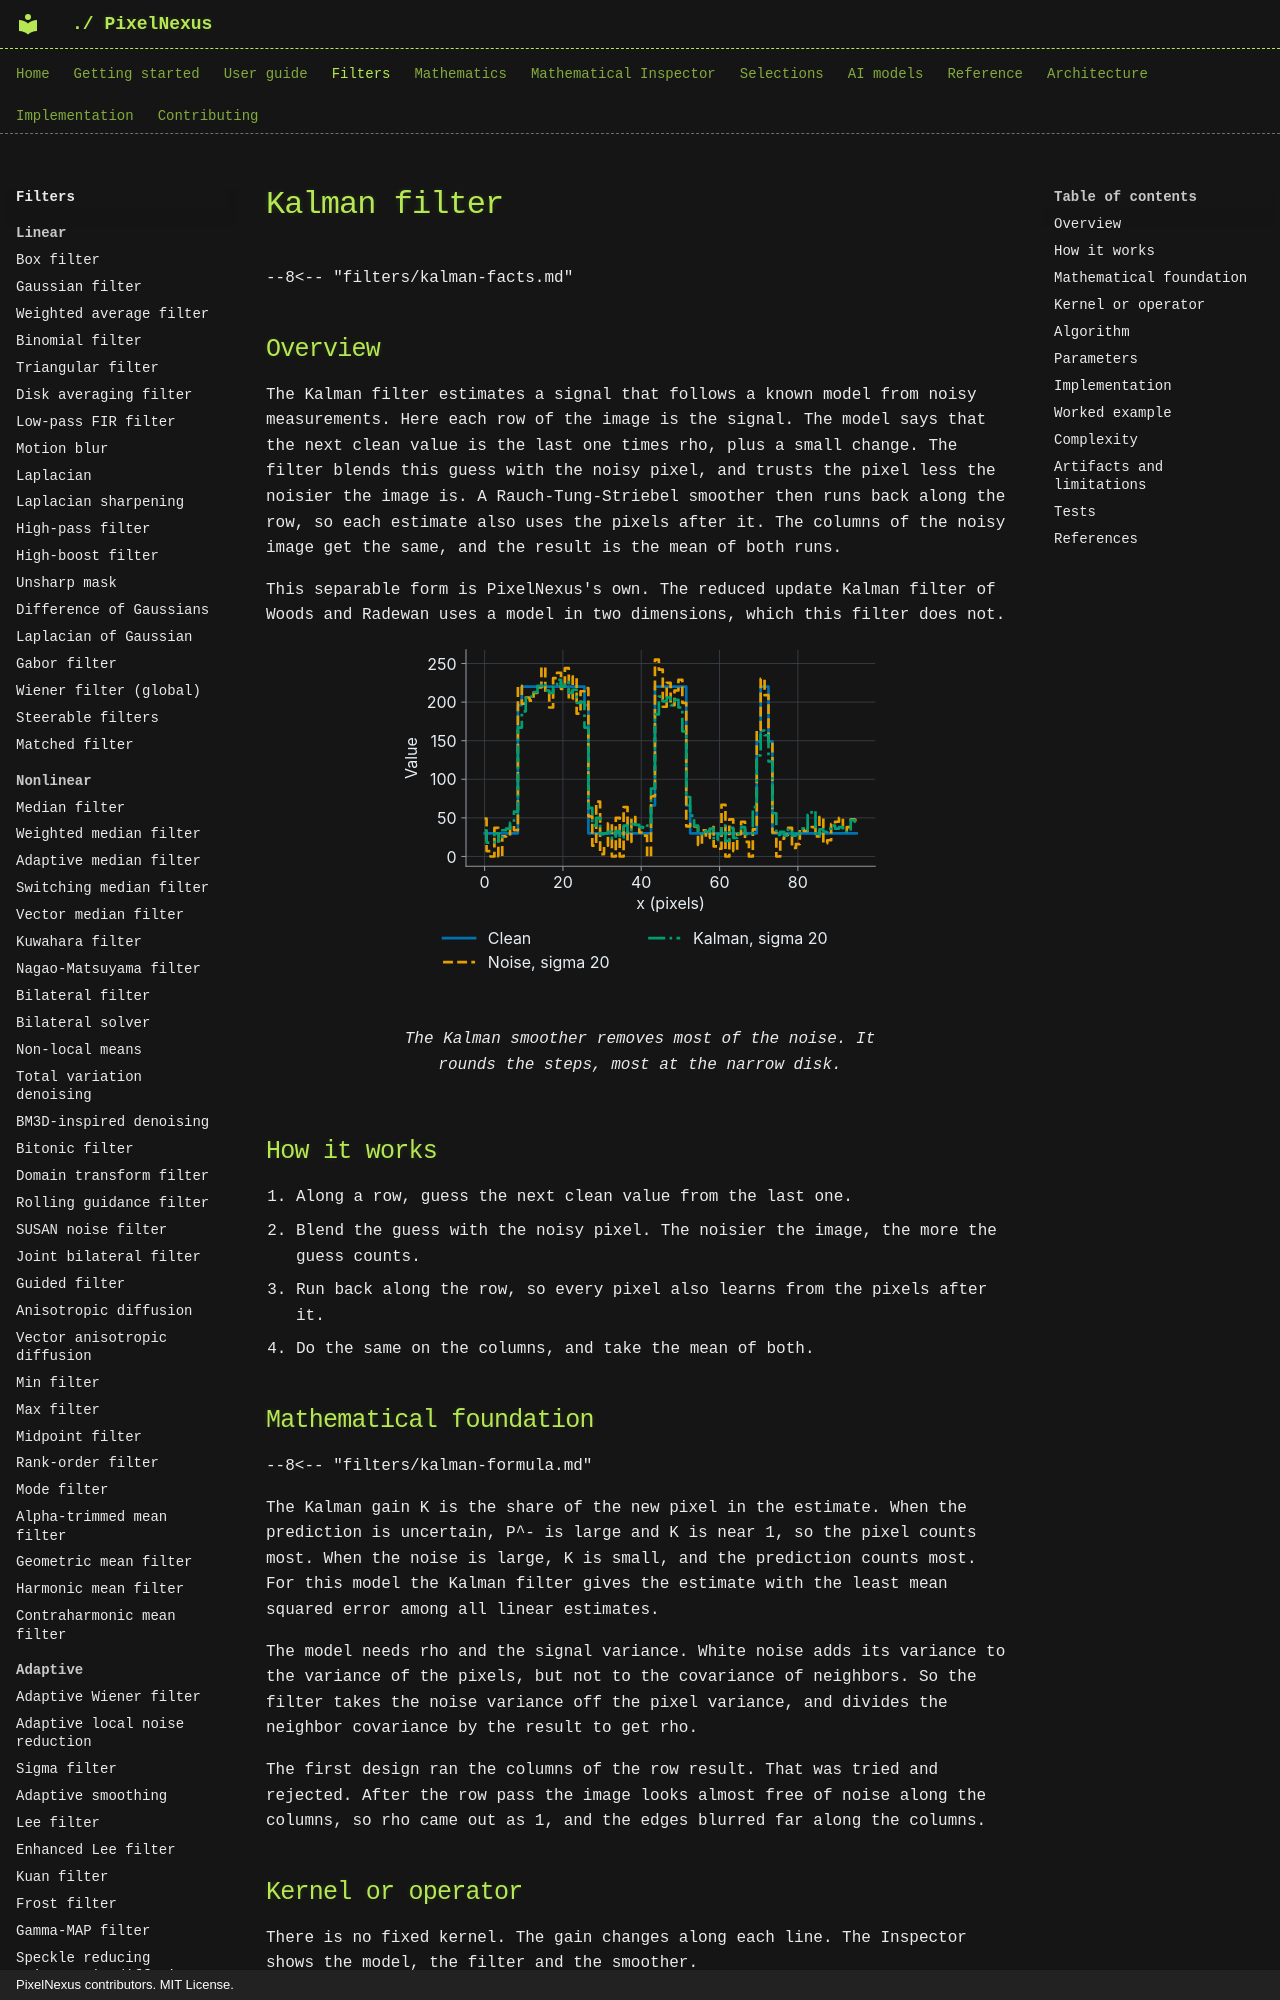

repository: mKamiAsim/pixelnexus · page: filters/adaptive/kalman/index.html · generator: mkdocs · copyright: PixelNexus contributors. MIT License.

# Kalman filter

--8<-- "filters/kalman-facts.md"

## Overview

The Kalman filter estimates a signal that follows a known model from noisy measurements. Here each row of the image is the signal. The model says that the next clean value is the last one times rho, plus a small change. The filter blends this guess with the noisy pixel, and trusts the pixel less the noisier the image is. A Rauch-Tung-Striebel smoother then runs back along the row, so each estimate also uses the pixels after it. The columns of the noisy image get the same, and the result is the mean of both runs.

This separable form is PixelNexus's own. The reduced update Kalman filter of Woods and Radewan uses a model in two dimensions, which this filter does not.
